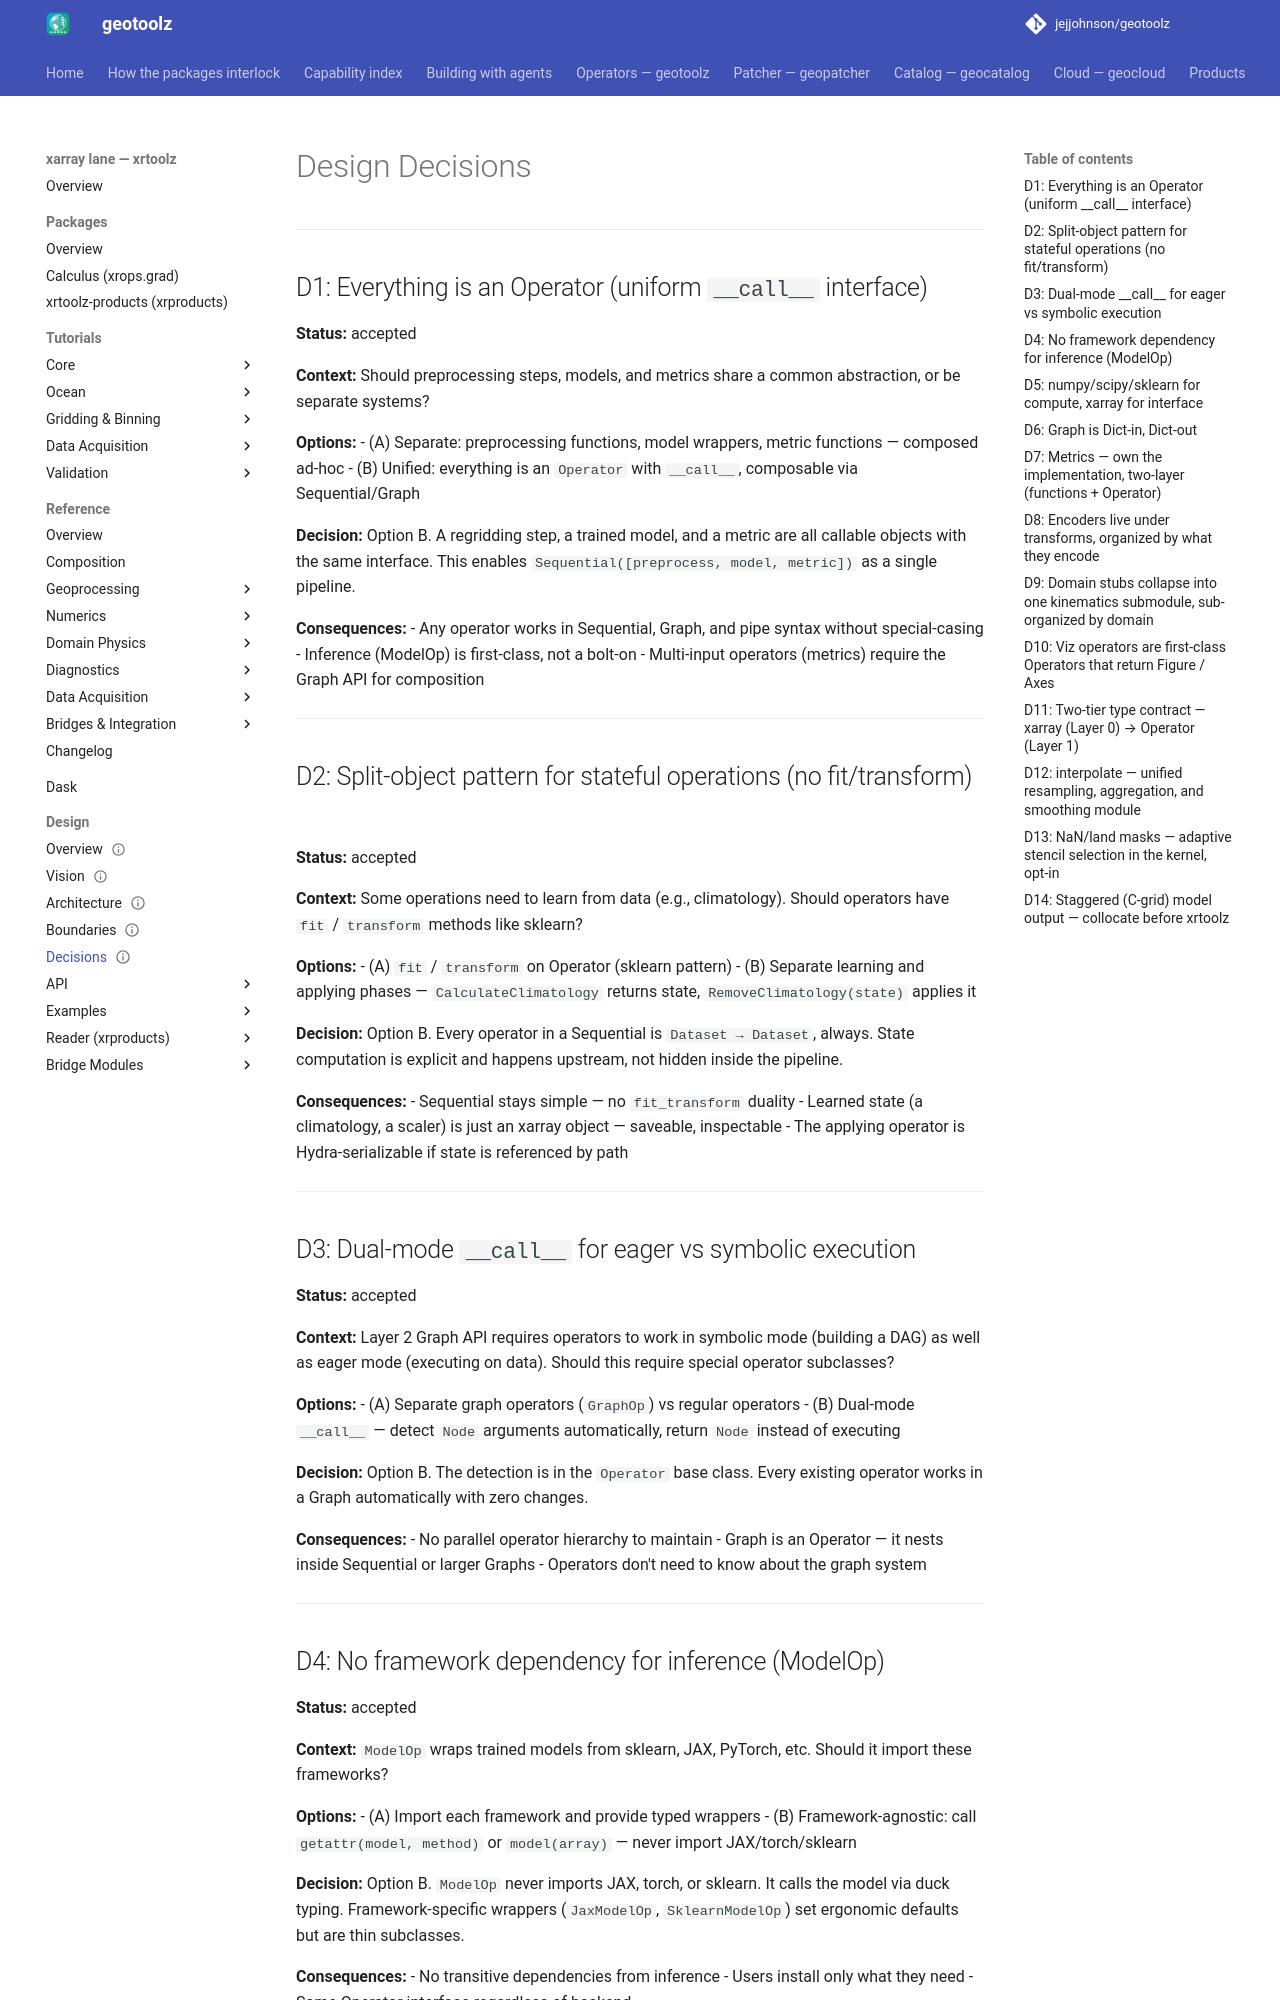

repository: jejjohnson/geotoolz · page: xarray/design/decisions/index.html · generator: mkdocs

---
status: draft
version: 0.1.0
---

# Design Decisions

---

## D1: Everything is an Operator (uniform `__call__` interface)

**Status:** accepted

**Context:** Should preprocessing steps, models, and metrics share a common abstraction, or be separate systems?

**Options:**
- (A) Separate: preprocessing functions, model wrappers, metric functions — composed ad-hoc
- (B) Unified: everything is an `Operator` with `__call__`, composable via Sequential/Graph

**Decision:** Option B. A regridding step, a trained model, and a metric are all callable objects with the same interface. This enables `Sequential([preprocess, model, metric])` as a single pipeline.

**Consequences:**
- Any operator works in Sequential, Graph, and pipe syntax without special-casing
- Inference (ModelOp) is first-class, not a bolt-on
- Multi-input operators (metrics) require the Graph API for composition

---

## D2: Split-object pattern for stateful operations (no fit/transform)

**Status:** accepted

**Context:** Some operations need to learn from data (e.g., climatology). Should operators have `fit` / `transform` methods like sklearn?

**Options:**
- (A) `fit` / `transform` on Operator (sklearn pattern)
- (B) Separate learning and applying phases — `CalculateClimatology` returns state, `RemoveClimatology(state)` applies it

**Decision:** Option B. Every operator in a Sequential is `Dataset → Dataset`, always. State computation is explicit and happens upstream, not hidden inside the pipeline.

**Consequences:**
- Sequential stays simple — no `fit_transform` duality
- Learned state (a climatology, a scaler) is just an xarray object — saveable, inspectable
- The applying operator is Hydra-serializable if state is referenced by path

---

## D3: Dual-mode `__call__` for eager vs symbolic execution

**Status:** accepted

**Context:** Layer 2 Graph API requires operators to work in symbolic mode (building a DAG) as well as eager mode (executing on data). Should this require special operator subclasses?

**Options:**
- (A) Separate graph operators (`GraphOp`) vs regular operators
- (B) Dual-mode `__call__` — detect `Node` arguments automatically, return `Node` instead of executing

**Decision:** Option B. The detection is in the `Operator` base class. Every existing operator works in a Graph automatically with zero changes.

**Consequences:**
- No parallel operator hierarchy to maintain
- Graph is an Operator — it nests inside Sequential or larger Graphs
- Operators don't need to know about the graph system

---

## D4: No framework dependency for inference (ModelOp)

**Status:** accepted

**Context:** `ModelOp` wraps trained models from sklearn, JAX, PyTorch, etc. Should it import these frameworks?

**Options:**
- (A) Import each framework and provide typed wrappers
- (B) Framework-agnostic: call `getattr(model, method)` or `model(array)` — never import JAX/torch/sklearn

**Decision:** Option B. `ModelOp` never imports JAX, torch, or sklearn. It calls the model via duck typing. Framework-specific wrappers (`JaxModelOp`, `SklearnModelOp`) set ergonomic defaults but are thin subclasses.

**Consequences:**
- No transitive dependencies from inference
- Users install only what they need
- Same Operator interface regardless of backend

---

## D5: numpy/scipy/sklearn for compute, xarray for interface

**Status:** accepted

**Context:** What should the compute core be? JAX? Dask? Pure numpy?

**Options:**
- (A) JAX for everything (GPU, JIT, grad)
- (B) numpy/scipy/sklearn core, xarray interface, framework-agnostic inference
- (C) Dask-first for distributed computation

**Decision:** Option B. Preprocessing doesn't need GPU or autodiff. numpy/scipy/sklearn are universally available and fast enough. JAX/Dask enter only through inference backends or optional integrations.

**Consequences:**
- Zero-friction install (pip/uv, no system deps)
- No dask integration in v0.1 — operators work on in-memory arrays
- JAX acceleration available only through `JaxModelOp`

---
